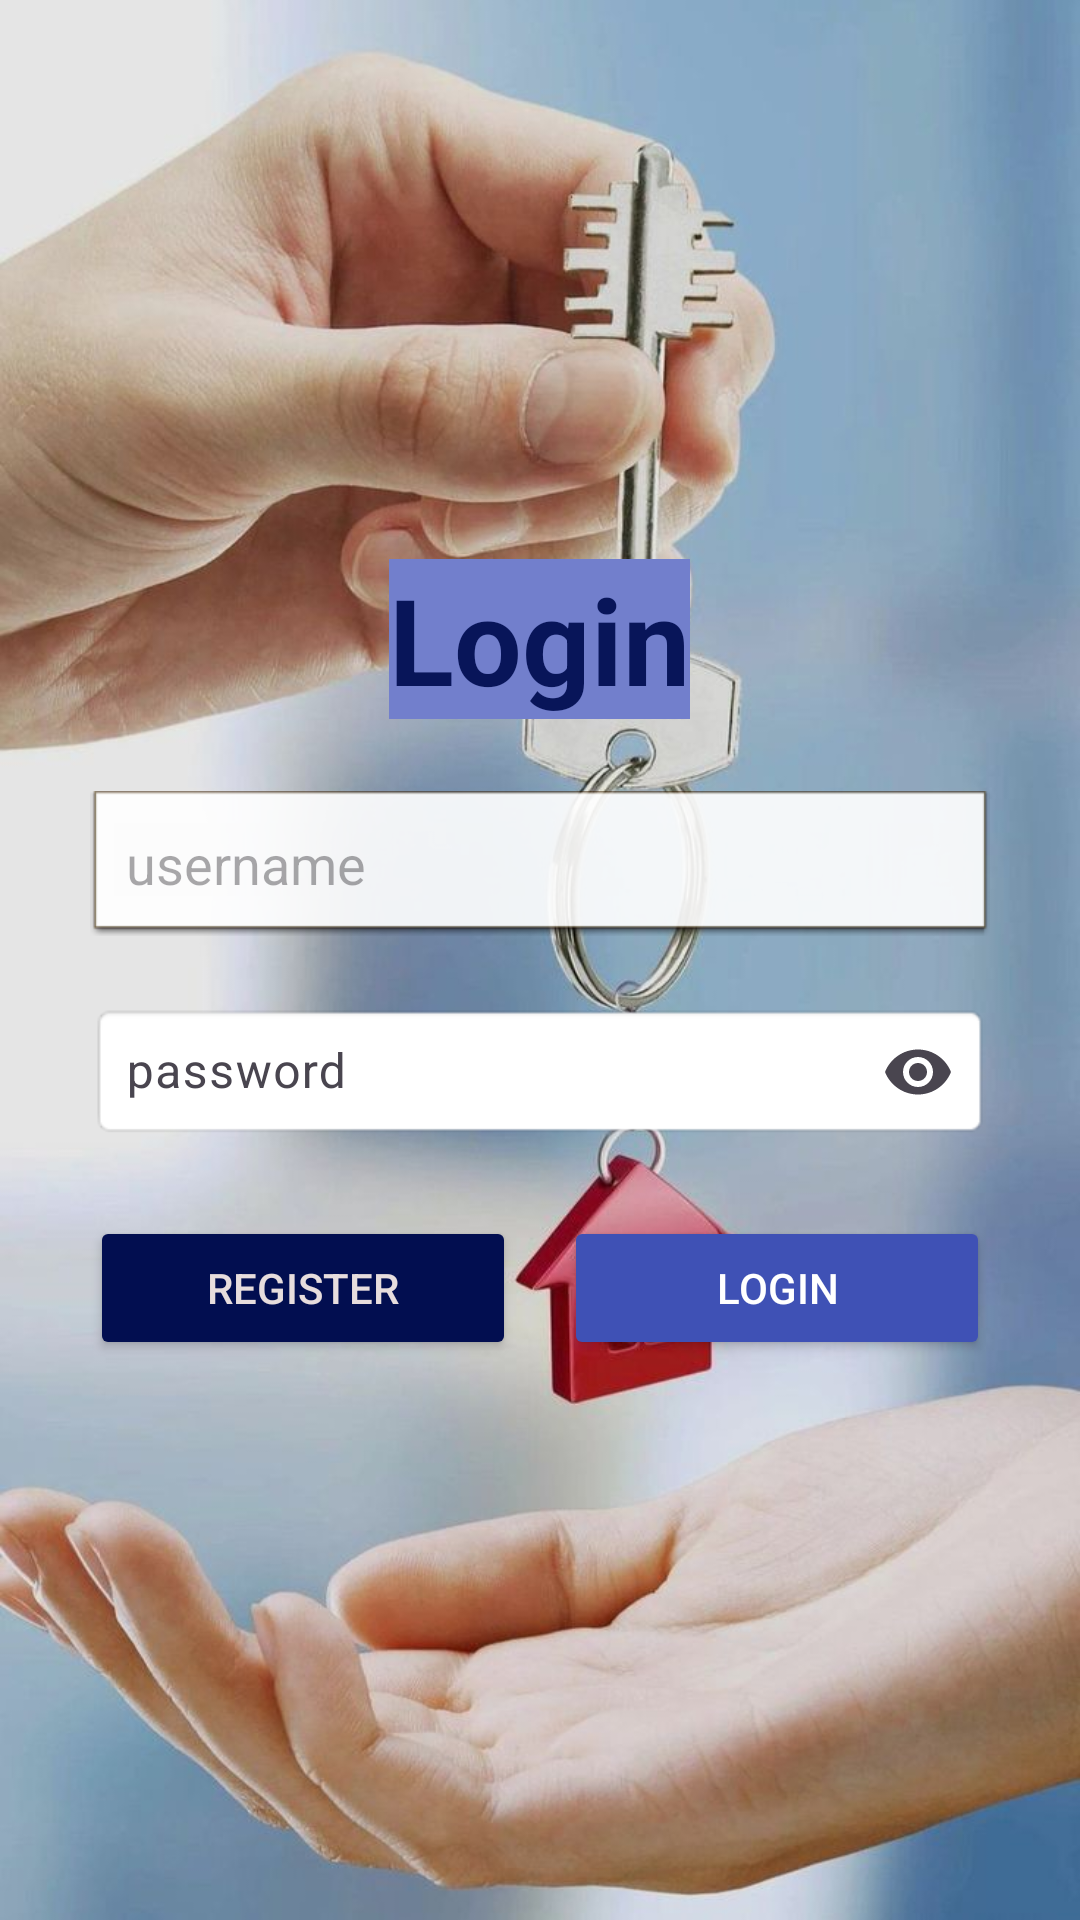

Layout XML and referenced resources for this Android screen:
<!-- AndroidManifest.xml: application theme Theme.HoMeQuEsT -->
<!-- res/layout/activity_main.xml -->
<?xml version="1.0" encoding="utf-8"?>
<LinearLayout xmlns:android="http://schemas.android.com/apk/res/android"
    xmlns:app="http://schemas.android.com/apk/res-auto"
    xmlns:tools="http://schemas.android.com/tools"
    android:id="@+id/main"
    android:layout_width="match_parent"
    android:layout_height="match_parent"
    android:background="@drawable/img7"
    android:orientation="vertical"
    android:padding="30dp"
    android:gravity="center"
    tools:context=".MainActivity">

    
    <TextView
        android:id="@+id/tv_login_title"
        android:layout_width="wrap_content"
        android:layout_height="wrap_content"
        android:background="#727FCC"
        android:text="Login"
        android:textSize="40sp"
        android:textStyle="bold"
        android:layout_marginBottom="24dp"
        android:textColor="#081559" />

    
    <EditText
        android:id="@+id/et_username"
        android:layout_width="match_parent"
        android:layout_height="wrap_content"
        android:hint="username"
        android:inputType="text"
        android:padding="12dp"
        android:layout_marginBottom="16dp"
        android:background="@android:drawable/editbox_dropdown_light_frame"
        android:autofillHints="username" />

    
    <com.google.android.material.textfield.TextInputLayout
        android:id="@+id/password_layout"
        android:layout_width="match_parent"
        android:layout_height="wrap_content"
        android:layout_marginBottom="24dp"
        app:endIconMode="password_toggle">

        <com.google.android.material.textfield.TextInputEditText
            android:id="@+id/et_password"
            android:layout_width="match_parent"
            android:layout_height="wrap_content"
            android:hint="password"
            android:inputType="textPassword"
            android:padding="12dp"
            android:background="@android:drawable/editbox_background_normal"
            android:autofillHints="password" />
    </com.google.android.material.textfield.TextInputLayout>

    
    <LinearLayout
        android:layout_width="match_parent"
        android:layout_height="wrap_content"
        android:orientation="horizontal"
        android:gravity="center">

        <Button
            android:id="@+id/btn_register"
            android:layout_width="0dp"
            android:layout_height="wrap_content"
            android:layout_weight="1"
            android:text="Register"
            android:padding="12dp"
            android:backgroundTint="#020E50"
            android:textColor="#E7DDDD"
            android:layout_marginEnd="8dp" />

        <Button
            android:id="@+id/btn_login"
            android:layout_width="0dp"
            android:layout_height="wrap_content"
            android:layout_weight="1"
            android:text="Login"
            android:padding="12dp"
            android:backgroundTint="#3F51B5"
            android:textColor="@android:color/white"
            android:layout_marginStart="8dp" />
    </LinearLayout>
</LinearLayout>
<!-- resources referenced by this layout -->
<resources>
  <!-- drawable img7: jpg bitmap (drawable, 78192 bytes) -->
  <style name="Theme.HoMeQuEsT" parent="Base.Theme.HoMeQuEsT" />
  <style name="Base.Theme.HoMeQuEsT" parent="Theme.Material3.DayNight.NoActionBar">
          
          
      </style>
</resources>
